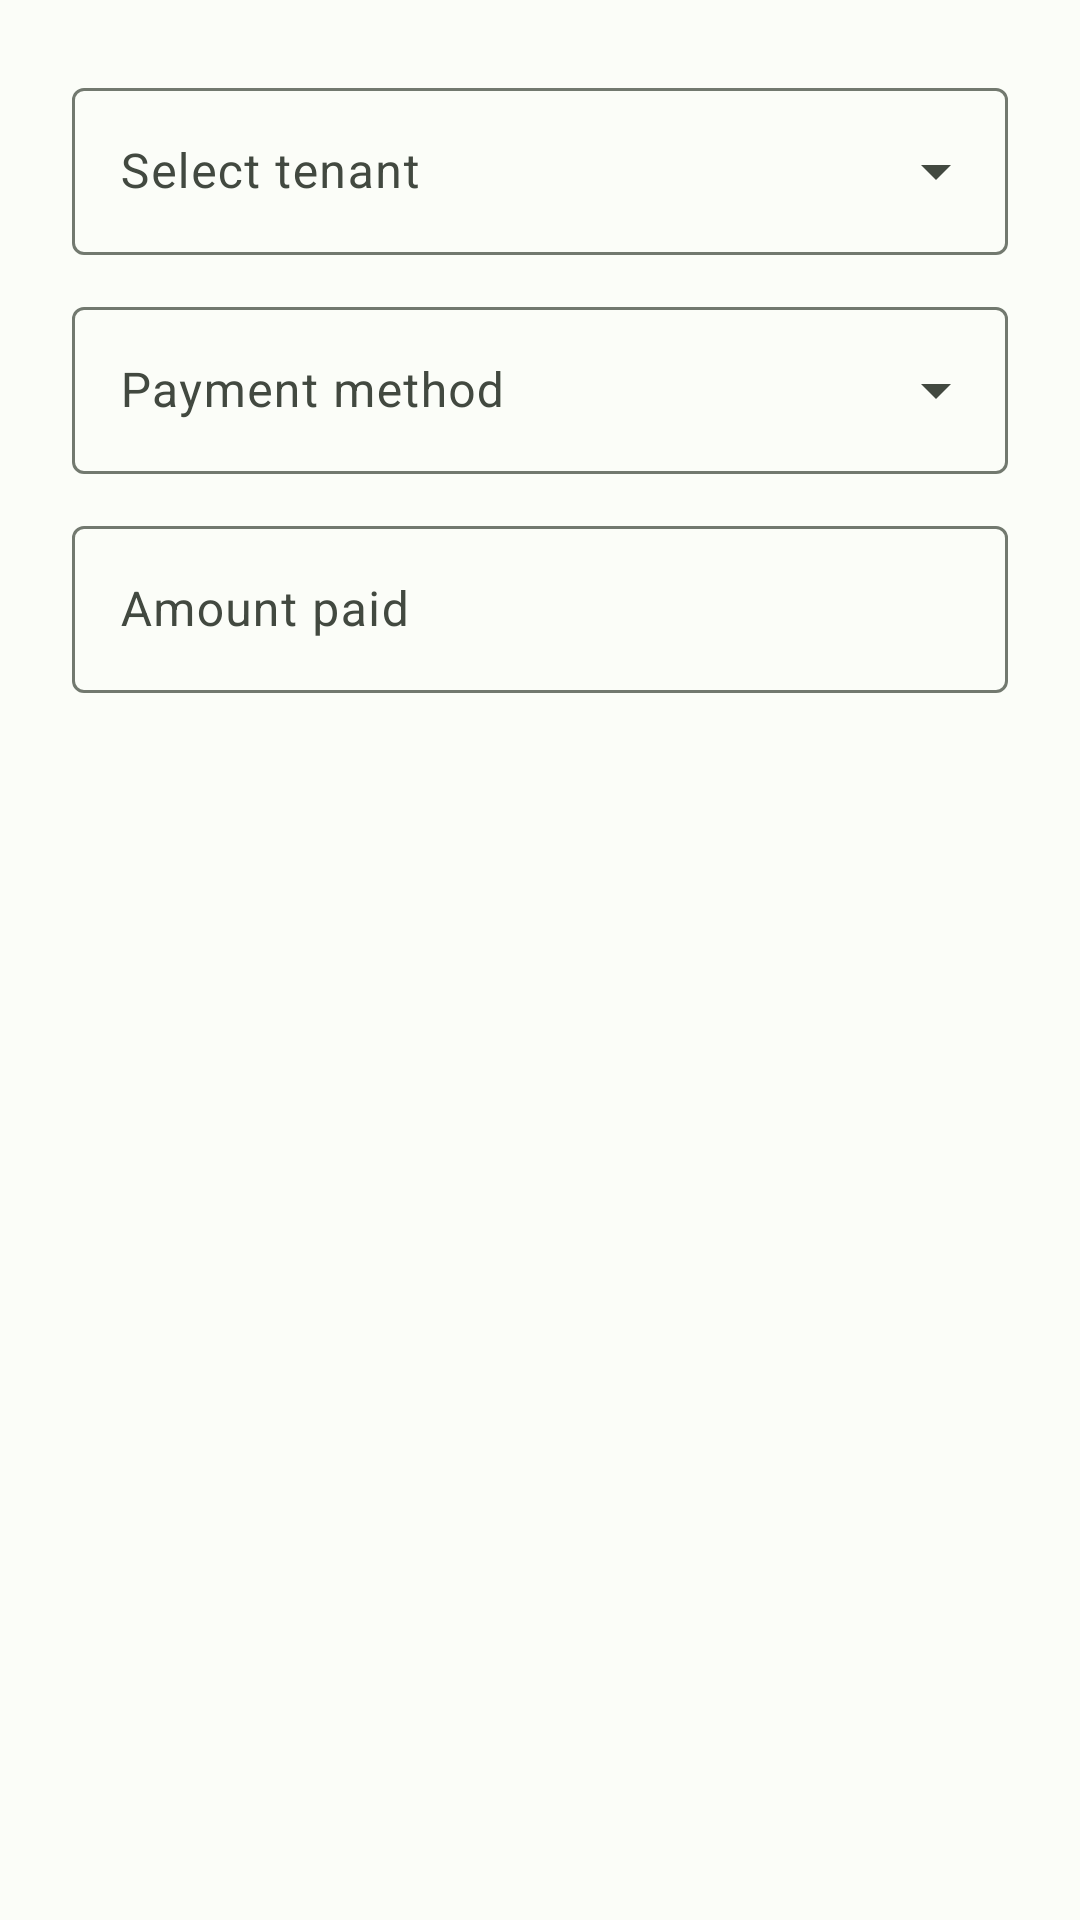

Android layout source for this screen:
<!-- AndroidManifest.xml: application theme Theme.LandLord -->
<!-- res/layout/dialog_receive_payment.xml -->
<?xml version="1.0" encoding="utf-8"?>
<LinearLayout xmlns:android="http://schemas.android.com/apk/res/android"
    xmlns:tools="http://schemas.android.com/tools"
    android:layout_width="match_parent"
    android:layout_height="wrap_content"
    android:orientation="vertical"
    android:padding="24dp">

    <com.google.android.material.textfield.TextInputLayout
        style="@style/Widget.Material3.TextInputLayout.OutlinedBox.ExposedDropdownMenu"
        android:layout_width="match_parent"
        android:layout_height="wrap_content"
        android:hint="Select tenant">
        <AutoCompleteTextView
            android:id="@+id/input_tenant"
            android:layout_width="match_parent"
            android:layout_height="wrap_content"
            android:inputType="none" />
    </com.google.android.material.textfield.TextInputLayout>

    <TextView
        android:id="@+id/receive_total_due"
        android:layout_width="match_parent"
        android:layout_height="wrap_content"
        android:layout_marginTop="12dp"
        android:textAppearance="?attr/textAppearanceTitleMedium"
        android:visibility="gone"
        tools:text="Total due: 10500" />

    <com.google.android.material.textfield.TextInputLayout
        style="@style/Widget.Material3.TextInputLayout.OutlinedBox.ExposedDropdownMenu"
        android:layout_width="match_parent"
        android:layout_height="wrap_content"
        android:layout_marginTop="12dp"
        android:hint="Payment method">
        <AutoCompleteTextView
            android:id="@+id/input_method"
            android:layout_width="match_parent"
            android:layout_height="wrap_content"
            android:inputType="none" />
    </com.google.android.material.textfield.TextInputLayout>

    <com.google.android.material.textfield.TextInputLayout
        style="@style/Widget.Material3.TextInputLayout.OutlinedBox"
        android:layout_width="match_parent"
        android:layout_height="wrap_content"
        android:layout_marginTop="12dp"
        android:hint="Amount paid">
        <com.google.android.material.textfield.TextInputEditText
            android:id="@+id/input_amount"
            android:layout_width="match_parent"
            android:layout_height="wrap_content"
            android:inputType="numberDecimal" />
    </com.google.android.material.textfield.TextInputLayout>

</LinearLayout>
<!-- resources referenced by this layout -->
<resources>
  <color name="md_primary">#2E6F40</color>
  <color name="md_on_primary">#FFFFFF</color>
  <color name="md_primary_container">#B8F0C4</color>
  <color name="md_on_primary_container">#002109</color>
  <color name="md_secondary">#6B5A1E</color>
  <color name="md_on_secondary">#FFFFFF</color>
  <color name="md_secondary_container">#FFE8A3</color>
  <color name="md_on_secondary_container">#241A00</color>
  <color name="md_tertiary">#3A608A</color>
  <color name="md_on_tertiary">#FFFFFF</color>
  <color name="md_tertiary_container">#D3E4FF</color>
  <color name="md_on_tertiary_container">#001C37</color>
  <color name="md_error">#BA1A1A</color>
  <color name="md_on_error">#FFFFFF</color>
  <color name="md_error_container">#FFDAD6</color>
  <color name="md_on_error_container">#410002</color>
  <color name="md_background">#FBFDF8</color>
  <color name="md_on_background">#1A1C19</color>
  <color name="md_surface">#FBFDF8</color>
  <color name="md_on_surface">#1A1C19</color>
  <color name="md_surface_variant">#DEE5D8</color>
  <color name="md_on_surface_variant">#424940</color>
  <color name="md_surface_container_lowest">#FFFFFF</color>
  <color name="md_surface_container_low">#F5F7F0</color>
  <color name="md_surface_container">#EFF1EB</color>
  <color name="md_surface_container_high">#E9EBE5</color>
  <color name="md_surface_container_highest">#E3E6DF</color>
  <color name="md_outline">#72796F</color>
  <color name="md_outline_variant">#C2C9BC</color>
  <style name="ShapeAppearance.LandLord.Small" parent="ShapeAppearance.Material3.Corner.Small">
          <item name="cornerSize">12dp</item>
      </style>
  <style name="ShapeAppearance.LandLord.Medium" parent="ShapeAppearance.Material3.Corner.Medium">
          <item name="cornerSize">16dp</item>
      </style>
  <style name="ShapeAppearance.LandLord.Large" parent="ShapeAppearance.Material3.Corner.Large">
          <item name="cornerSize">24dp</item>
      </style>
</resources>
